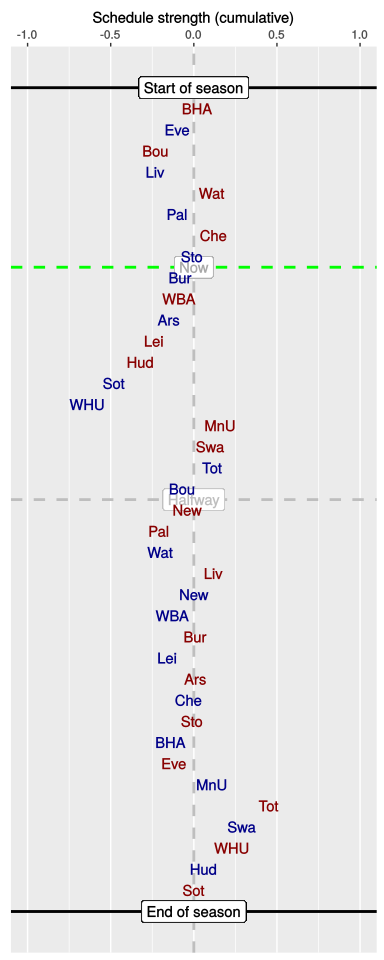

Data behind this chart, as committed beside it:
, HA, vs, played, sched, cumulative
1, A, BHA, 1, 0.02, 0.02
2, H, Eve, 1, -0.12, -0.1
3, A, Bou, 1, -0.13, -0.23
4, H, Liv, 1, 0, -0.23
5, A, Wat, 1, 0.34, 0.11
6, H, Pal, 1, -0.21, -0.1
7, A, Che, 1, 0.21, 0.12
8, H, Sto, 1, -0.12, -0.01
9, H, Bur, 0, -0.07, -0.08
10, A, WBA, 0, -0.01, -0.09
11, H, Ars, 0, -0.06, -0.15
12, A, Lei, 0, -0.09, -0.24
13, A, Hud, 0, -0.07, -0.32
14, H, Sot, 0, -0.16, -0.48
15, H, WHU, 0, -0.16, -0.64
16, A, MnU, 0, 0.8, 0.16
17, A, Swa, 0, -0.06, 0.1
18, H, Tot, 0, 0.01, 0.11
19, H, Bou, 0, -0.19, -0.07
20, A, New, 0, 0.03, -0.04
21, A, Pal, 0, -0.17, -0.21
22, H, Wat, 0, 0.01, -0.2
23, A, Liv, 0, 0.32, 0.12
24, H, New, 0, -0.12, 0
25, H, WBA, 0, -0.14, -0.13
26, A, Bur, 0, 0.15, 0.01
27, H, Lei, 0, -0.17, -0.16
28, A, Ars, 0, 0.17, 0.01
29, H, Che, 0, -0.04, -0.03
30, A, Sto, 0, 0.02, -0.01
31, H, BHA, 0, -0.12, -0.14
32, A, Eve, 0, 0.02, -0.12
33, H, MnU, 0, 0.23, 0.11
34, A, Tot, 0, 0.35, 0.45
35, H, Swa, 0, -0.16, 0.29
36, A, WHU, 0, -0.07, 0.23
37, H, Hud, 0, -0.17, 0.06
38, A, Sot, 0, -0.06, 0
